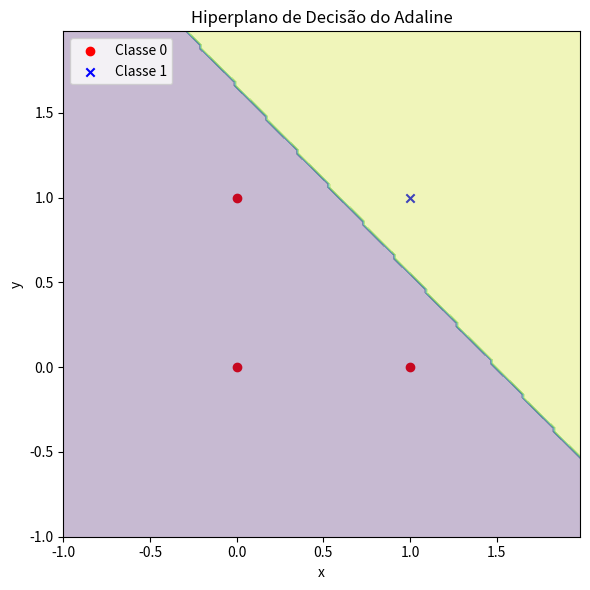

Write Python code to recreate this figure.
import numpy as np
import matplotlib.pyplot as plt

# Entradas e saídas desejadas
entrada = [[0, 0, 0], [0, 1, 0], [1, 0, 0], [1, 1, 1]]
entrada = np.array(entrada)

X = entrada[:, :-1]
y = entrada[:, -1]

# Normalização das características (padronização)

# Inicialização dos parâmetros
np.random.seed(0)
weights = np.random.random(X.shape[1] + 1)
learning_rate = 0.01
n_epochs = 100

# Função de ativação (identidade)
def activation(x):
    return x

# Lista para armazenar os erros quadráticos médios da época
epoch_errors = []

# Treinamento do Adaline
for epoch in range(n_epochs):
    output = np.dot(X, weights[1:]) + weights[0]
    errors = (y - output)
    weights[1:] += learning_rate * X.T.dot(errors)
    weights[0] += learning_rate * errors.sum()
    
    # Cálculo do erro quadrático médio da época
    epoch_error = (errors ** 2).mean()
    epoch_errors.append(epoch_error)
    
    print(f"Época {epoch+1}/{n_epochs} - Erro Quadrático Médio: {epoch_error:.4f}")

# Função para previsão
def predict(x):
    return 1 if activation(np.dot(x, weights[1:]) + weights[0]) >= 0.5 else 0

# Teste das previsões
for i in range(len(X)):
    prediction = predict(X[i])
    print(f"Entrada: {X[i]}, Saída desejada: {y[i]}, Saída prevista: {prediction}")

# Plotar o hiperplano de decisão e o erro quadrático médio por época
plt.figure(figsize=(6, 6))

# Plotar o hiperplano de decisão

plt.scatter(X[y == 0][:, 0], X[y == 0][:, 1], color='red', marker='o', label='Classe 0')
plt.scatter(X[y == 1][:, 0], X[y == 1][:, 1], color='blue', marker='x', label='Classe 1')

x_min, x_max = X[:, 0].min() - 1, X[:, 0].max() + 1
y_min, y_max = X[:, 1].min() - 1, X[:, 1].max() + 1

xx, yy = np.meshgrid(np.arange(x_min, x_max, 0.02), np.arange(y_min, y_max, 0.02))
Z = np.array([predict([xi, yi]) for xi, yi in zip(xx.ravel(), yy.ravel())])
Z = Z.reshape(xx.shape)

plt.contourf(xx, yy, Z, alpha=0.3)
plt.xlim(xx.min(), xx.max())
plt.ylim(yy.min(), yy.max())

plt.xlabel('x')
plt.ylabel('y')
plt.legend(loc='upper left')
plt.title('Hiperplano de Decisão do Adaline')

plt.tight_layout()
plt.show()
